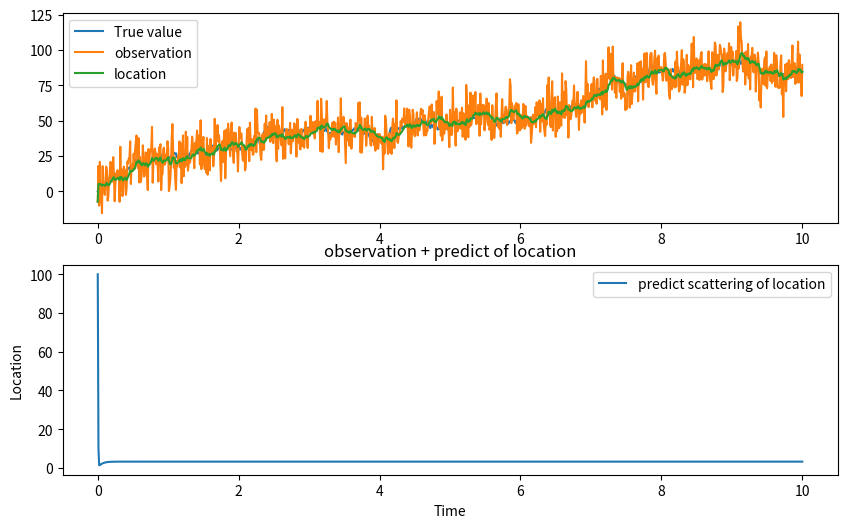

Python code for this plot:
import pprint
import numpy as np
import matplotlib.pyplot as plt
import math

#位置
Xn_pre = 0
Xn_est = 0
Xn_list = []
#位置の誤差のばらつき（分散）
sigma_xn_pre = 100
sigma_xn_est = 100
sigma_xn_list = []
#システムノイズのばらつき（分散）
sigma_x = 1
#観測した値のばらつき（分散）
sigma_l = 10
#Kalman Gain
K = (sigma_xn_pre**2)/(sigma_xn_pre**2 + sigma_l**2)
#速度
v = 5
#time
t = 10
#刻み幅
h = 0.01
#要素数
n = int((t/h) + 1)

x = np.linspace(0,t,n)


rand_loc = np.random.normal(loc = 0,scale=sigma_x,size = n,)
rand_obs = np.random.normal(loc = 0,scale=sigma_l,size = n,)

rand_loc_v = rand_loc + (v*h)

location_data_noise = np.cumsum(rand_loc_v)
observe_data_noise = location_data_noise + rand_obs


for i in range (n):
    
    last_sigma_xn_est = sigma_xn_est
    Xn_pre = Xn_est
    
    #位置の推定のばらつきの予測
    sigma_xn_pre = np.sqrt(last_sigma_xn_est**2 + sigma_x**2)
    #位置の推定のばらつきの推定
    sigma_xn_est = np.sqrt((1-K)*sigma_xn_pre**2)
    sigma_xn_list.append(sigma_xn_pre)
    #カルマンゲイン
    K = (sigma_xn_pre**2)/(sigma_xn_pre**2 + sigma_l**2)
    #位置推定式
    Xn_est = Xn_pre + K*(observe_data_noise[i] - Xn_pre)
    Xn_list.append(Xn_est)
    
fig = plt.figure(figsize=(10,6))
ax1 = fig.add_subplot(2,1,1)
ax2 = fig.add_subplot(2,1,2)

ax1.plot(x,location_data_noise,label ='True value')
ax1.plot(x,observe_data_noise,label ='observation')
ax1.plot(x,Xn_list,label ='location')

ax2.plot(x,sigma_xn_list,label ='predict scattering of location')

plt.xlabel('Time')
plt.ylabel('Location')
plt.title('observation + predict of location')
ax1.legend()
ax2.legend()
plt.show()
